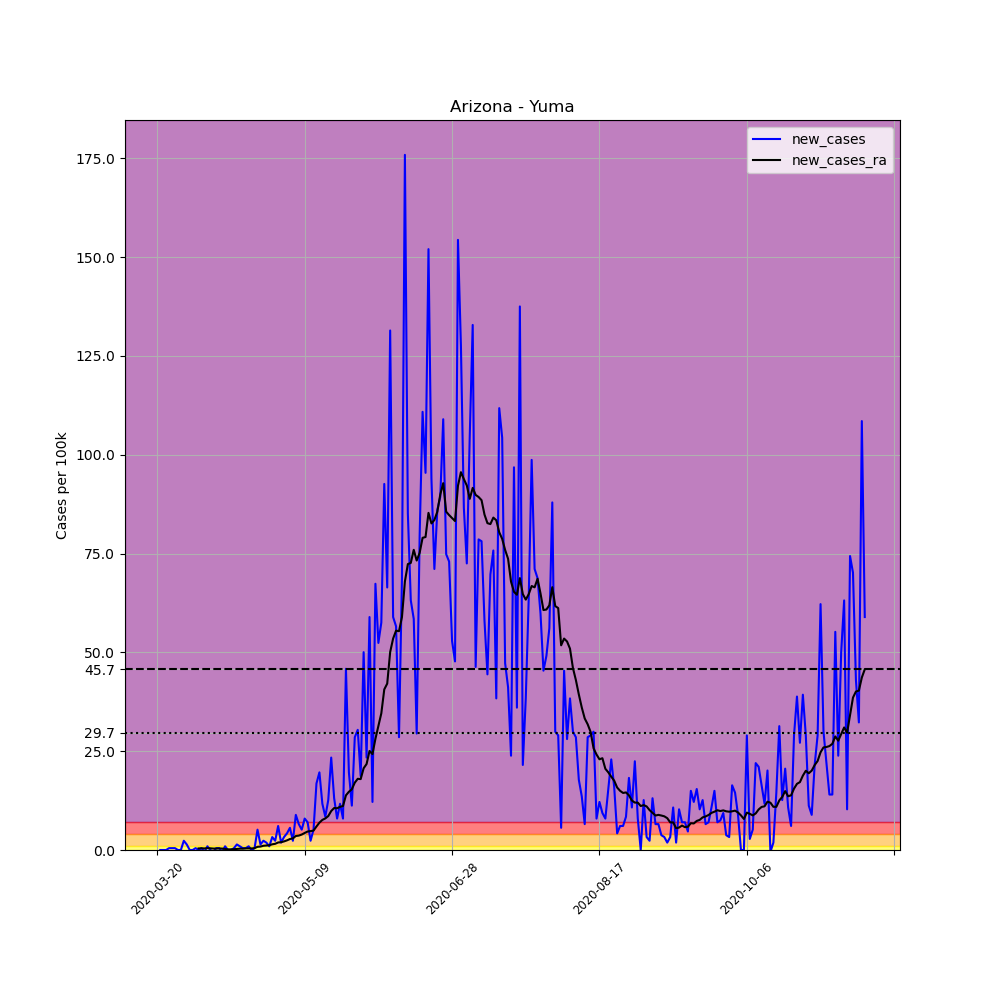

Data behind this chart, as committed beside it:
, date, county, state, fips, cases, deaths, COUNTY, STNAME, CTYNAME, POPESTIMATE2019, per_100k, new_cases, new_cases_ra
187759, 2020-03-20, Yuma, Arizona, 4027, 1, 0, 27, Arizona, Yuma, 213787, 0.4678, , 
187760, 2020-03-21, Yuma, Arizona, 4027, 1, 0, 27, Arizona, Yuma, 213787, 0.4678, 0.0, 
187761, 2020-03-22, Yuma, Arizona, 4027, 1, 0, 27, Arizona, Yuma, 213787, 0.4678, 0.0, 
187762, 2020-03-23, Yuma, Arizona, 4027, 1, 0, 27, Arizona, Yuma, 213787, 0.4678, 0.0, 
187763, 2020-03-24, Yuma, Arizona, 4027, 2, 0, 27, Arizona, Yuma, 213787, 0.9355, 0.4678, 
187764, 2020-03-25, Yuma, Arizona, 4027, 3, 0, 27, Arizona, Yuma, 213787, 1.403, 0.4678, 
187765, 2020-03-26, Yuma, Arizona, 4027, 4, 0, 27, Arizona, Yuma, 213787, 1.871, 0.4678, 
187766, 2020-03-27, Yuma, Arizona, 4027, 4, 0, 27, Arizona, Yuma, 213787, 1.871, 0.0, 
187767, 2020-03-28, Yuma, Arizona, 4027, 4, 0, 27, Arizona, Yuma, 213787, 1.871, 0.0, 
187768, 2020-03-29, Yuma, Arizona, 4027, 9, 0, 27, Arizona, Yuma, 213787, 4.21, 2.339, 
187769, 2020-03-30, Yuma, Arizona, 4027, 12, 0, 27, Arizona, Yuma, 213787, 5.613, 1.403, 
187770, 2020-03-31, Yuma, Arizona, 4027, 12, 0, 27, Arizona, Yuma, 213787, 5.613, 0.0, 
187771, 2020-04-01, Yuma, Arizona, 4027, 12, 0, 27, Arizona, Yuma, 213787, 5.613, 0.0, 
187772, 2020-04-02, Yuma, Arizona, 4027, 13, 0, 27, Arizona, Yuma, 213787, 6.081, 0.4678, 
187773, 2020-04-03, Yuma, Arizona, 4027, 13, 0, 27, Arizona, Yuma, 213787, 6.081, 0.0, 0.4009
187774, 2020-04-04, Yuma, Arizona, 4027, 14, 0, 27, Arizona, Yuma, 213787, 6.549, 0.4678, 0.4343
187775, 2020-04-05, Yuma, Arizona, 4027, 13, 0, 27, Arizona, Yuma, 213787, 6.081, -0.4678, 0.4009
187776, 2020-04-06, Yuma, Arizona, 4027, 15, 0, 27, Arizona, Yuma, 213787, 7.016, 0.9355, 0.4678
187777, 2020-04-07, Yuma, Arizona, 4027, 15, 0, 27, Arizona, Yuma, 213787, 7.016, 0.0, 0.4343
187778, 2020-04-08, Yuma, Arizona, 4027, 14, 0, 27, Arizona, Yuma, 213787, 6.549, -0.4678, 0.3675
187779, 2020-04-09, Yuma, Arizona, 4027, 15, 0, 27, Arizona, Yuma, 213787, 7.016, 0.4678, 0.3675
187780, 2020-04-10, Yuma, Arizona, 4027, 16, 0, 27, Arizona, Yuma, 213787, 7.484, 0.4678, 0.4009
187781, 2020-04-11, Yuma, Arizona, 4027, 15, 0, 27, Arizona, Yuma, 213787, 7.016, -0.4678, 0.3675
187782, 2020-04-12, Yuma, Arizona, 4027, 17, 0, 27, Arizona, Yuma, 213787, 7.952, 0.9355, 0.2673
187783, 2020-04-13, Yuma, Arizona, 4027, 17, 1, 27, Arizona, Yuma, 213787, 7.952, 0.0, 0.1671
187784, 2020-04-14, Yuma, Arizona, 4027, 17, 1, 27, Arizona, Yuma, 213787, 7.952, 0.0, 0.1671
187785, 2020-04-15, Yuma, Arizona, 4027, 18, 1, 27, Arizona, Yuma, 213787, 8.42, 0.4678, 0.2005
187786, 2020-04-16, Yuma, Arizona, 4027, 21, 1, 27, Arizona, Yuma, 213787, 9.823, 1.403, 0.2673
187787, 2020-04-17, Yuma, Arizona, 4027, 23, 1, 27, Arizona, Yuma, 213787, 10.76, 0.9355, 0.3341
187788, 2020-04-18, Yuma, Arizona, 4027, 24, 1, 27, Arizona, Yuma, 213787, 11.23, 0.4678, 0.3341
187789, 2020-04-19, Yuma, Arizona, 4027, 25, 1, 27, Arizona, Yuma, 213787, 11.69, 0.4678, 0.4009
187790, 2020-04-20, Yuma, Arizona, 4027, 27, 1, 27, Arizona, Yuma, 213787, 12.63, 0.9355, 0.4009
187791, 2020-04-21, Yuma, Arizona, 4027, 27, 1, 27, Arizona, Yuma, 213787, 12.63, 0.0, 0.4009
187792, 2020-04-22, Yuma, Arizona, 4027, 28, 1, 27, Arizona, Yuma, 213787, 13.1, 0.4678, 0.4678
187793, 2020-04-23, Yuma, Arizona, 4027, 39, 1, 27, Arizona, Yuma, 213787, 18.24, 5.145, 0.8019
187794, 2020-04-24, Yuma, Arizona, 4027, 42, 1, 27, Arizona, Yuma, 213787, 19.65, 1.403, 0.8687
187795, 2020-04-25, Yuma, Arizona, 4027, 47, 1, 27, Arizona, Yuma, 213787, 21.98, 2.339, 1.069
187796, 2020-04-26, Yuma, Arizona, 4027, 51, 1, 27, Arizona, Yuma, 213787, 23.86, 1.871, 1.136
187797, 2020-04-27, Yuma, Arizona, 4027, 53, 1, 27, Arizona, Yuma, 213787, 24.79, 0.9355, 1.203
187798, 2020-04-28, Yuma, Arizona, 4027, 60, 1, 27, Arizona, Yuma, 213787, 28.07, 3.274, 1.437
187799, 2020-04-29, Yuma, Arizona, 4027, 65, 1, 27, Arizona, Yuma, 213787, 30.4, 2.339, 1.57
187800, 2020-04-30, Yuma, Arizona, 4027, 78, 1, 27, Arizona, Yuma, 213787, 36.48, 6.081, 1.904
187801, 2020-05-01, Yuma, Arizona, 4027, 82, 1, 27, Arizona, Yuma, 213787, 38.36, 1.871, 1.971
187802, 2020-05-02, Yuma, Arizona, 4027, 89, 1, 27, Arizona, Yuma, 213787, 41.63, 3.274, 2.172
187803, 2020-05-03, Yuma, Arizona, 4027, 98, 1, 27, Arizona, Yuma, 213787, 45.84, 4.21, 2.439
187804, 2020-05-04, Yuma, Arizona, 4027, 110, 1, 27, Arizona, Yuma, 213787, 51.45, 5.613, 2.773
187805, 2020-05-05, Yuma, Arizona, 4027, 115, 1, 27, Arizona, Yuma, 213787, 53.79, 2.339, 2.94
187806, 2020-05-06, Yuma, Arizona, 4027, 134, 1, 27, Arizona, Yuma, 213787, 62.68, 8.887, 3.542
187807, 2020-05-07, Yuma, Arizona, 4027, 148, 1, 27, Arizona, Yuma, 213787, 69.23, 6.549, 3.642
187808, 2020-05-08, Yuma, Arizona, 4027, 159, 1, 27, Arizona, Yuma, 213787, 74.37, 5.145, 3.909
187809, 2020-05-09, Yuma, Arizona, 4027, 176, 3, 27, Arizona, Yuma, 213787, 82.32, 7.952, 4.31
187810, 2020-05-10, Yuma, Arizona, 4027, 191, 3, 27, Arizona, Yuma, 213787, 89.34, 7.016, 4.678
187811, 2020-05-11, Yuma, Arizona, 4027, 196, 3, 27, Arizona, Yuma, 213787, 91.68, 2.339, 4.778
187812, 2020-05-12, Yuma, Arizona, 4027, 207, 3, 27, Arizona, Yuma, 213787, 96.83, 5.145, 4.911
187813, 2020-05-13, Yuma, Arizona, 4027, 243, 3, 27, Arizona, Yuma, 213787, 113.7, 16.84, 5.947
187814, 2020-05-14, Yuma, Arizona, 4027, 285, 4, 27, Arizona, Yuma, 213787, 133.3, 19.65, 6.916
187815, 2020-05-15, Yuma, Arizona, 4027, 310, 4, 27, Arizona, Yuma, 213787, 145, 11.69, 7.618
187816, 2020-05-16, Yuma, Arizona, 4027, 328, 4, 27, Arizona, Yuma, 213787, 153.4, 8.42, 7.985
187817, 2020-05-17, Yuma, Arizona, 4027, 355, 4, 27, Arizona, Yuma, 213787, 166.1, 12.63, 8.587
187818, 2020-05-18, Yuma, Arizona, 4027, 405, 4, 27, Arizona, Yuma, 213787, 189.4, 23.39, 9.856
... 181 more rows
